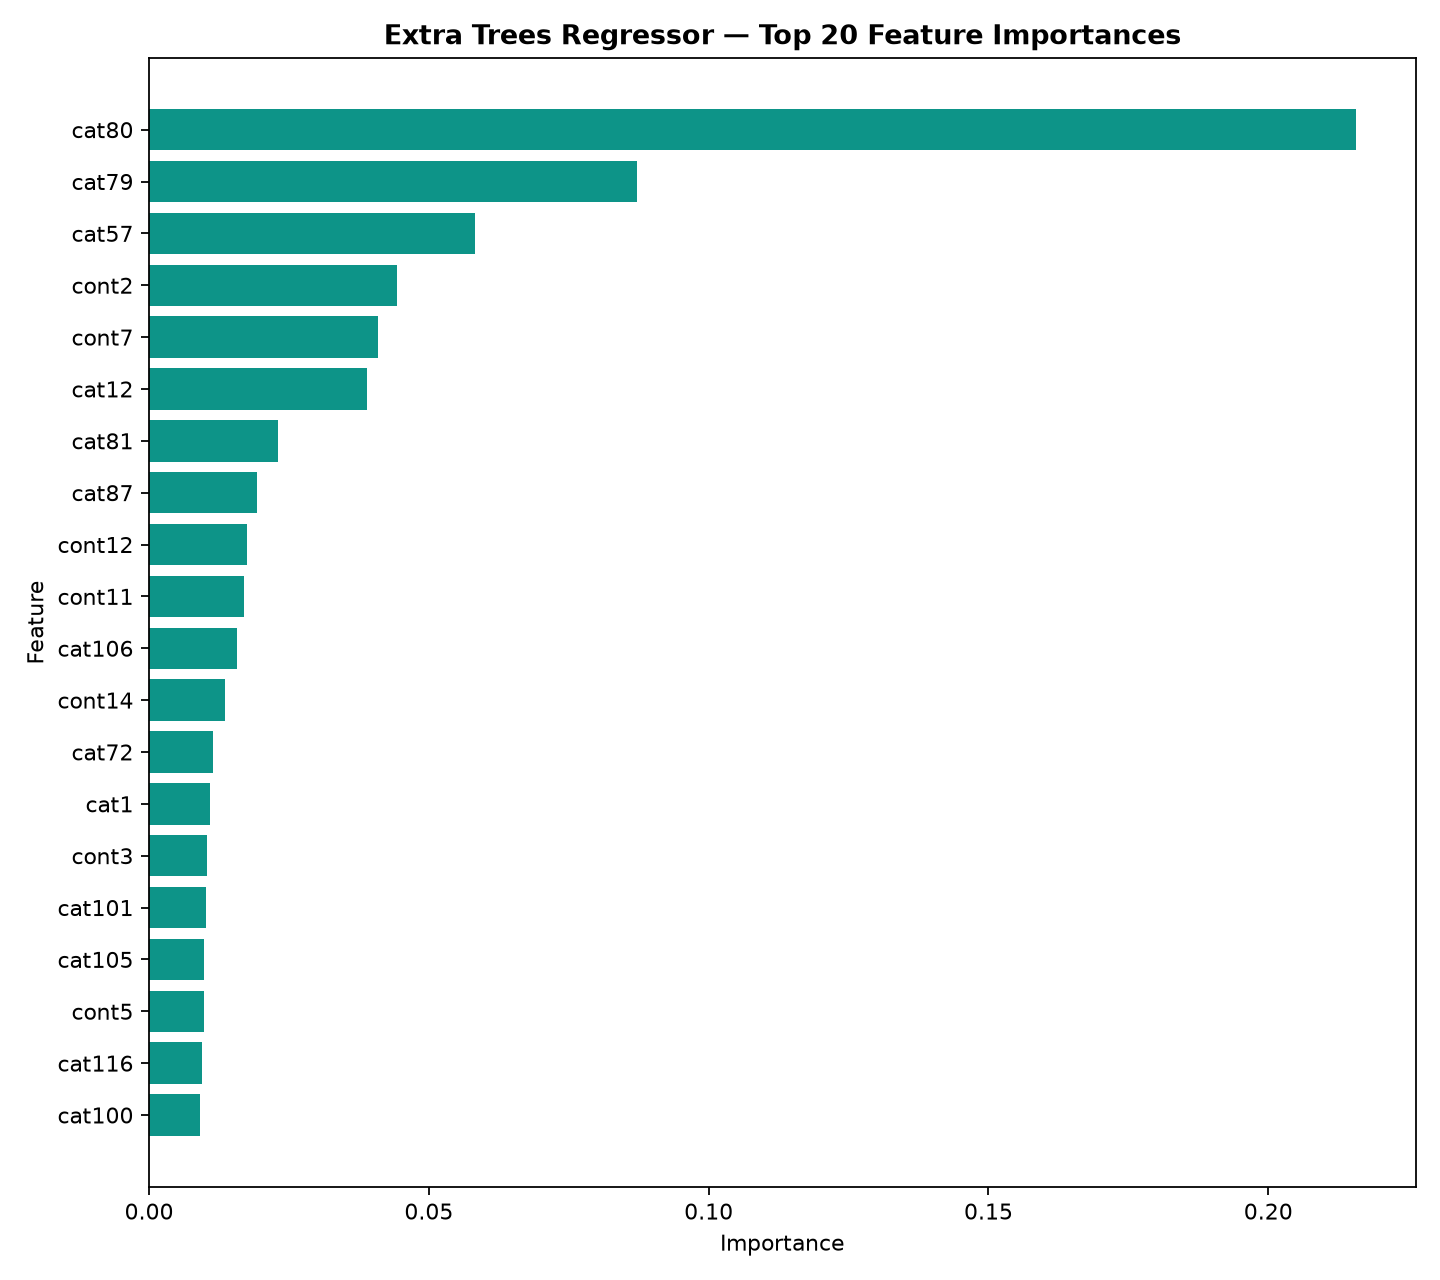

Values plotted in this chart, from the file beside it:
Feature, Importance
cat80, 0.2156
cat79, 0.08713
cat57, 0.05828
cont2, 0.04425
cont7, 0.04091
cat12, 0.03889
cat81, 0.02309
cat87, 0.01927
cont12, 0.01751
cont11, 0.0169
cat106, 0.01567
cont14, 0.01349
cat72, 0.01135
cat1, 0.01093
cont3, 0.01033
cat101, 0.01024
cat105, 0.009835
cont5, 0.009737
cat116, 0.00937
cat100, 0.009081
cont4, 0.008584
cont8, 0.008514
cat112, 0.008354
cat53, 0.008019
cat92, 0.007887
cat71, 0.007504
cat110, 0.007496
cat2, 0.007245
cat44, 0.007155
cat103, 0.007142
cat113, 0.007055
cat111, 0.006901
cat38, 0.006691
cat94, 0.006334
cont6, 0.006251
cat91, 0.005828
cat36, 0.005811
cat11, 0.005656
cont1, 0.005432
cat104, 0.005392
cat108, 0.005286
cat97, 0.005283
cont10, 0.005277
cat107, 0.005265
cat115, 0.005252
cat93, 0.005184
cont9, 0.005092
cat27, 0.005029
cat23, 0.004987
cat114, 0.00494
cat10, 0.004931
cat83, 0.004631
cont13, 0.004631
cat95, 0.004591
cat4, 0.004316
cat99, 0.004225
cat37, 0.004216
cat13, 0.004123
cat82, 0.004104
cat5, 0.004028
... 70 more rows
